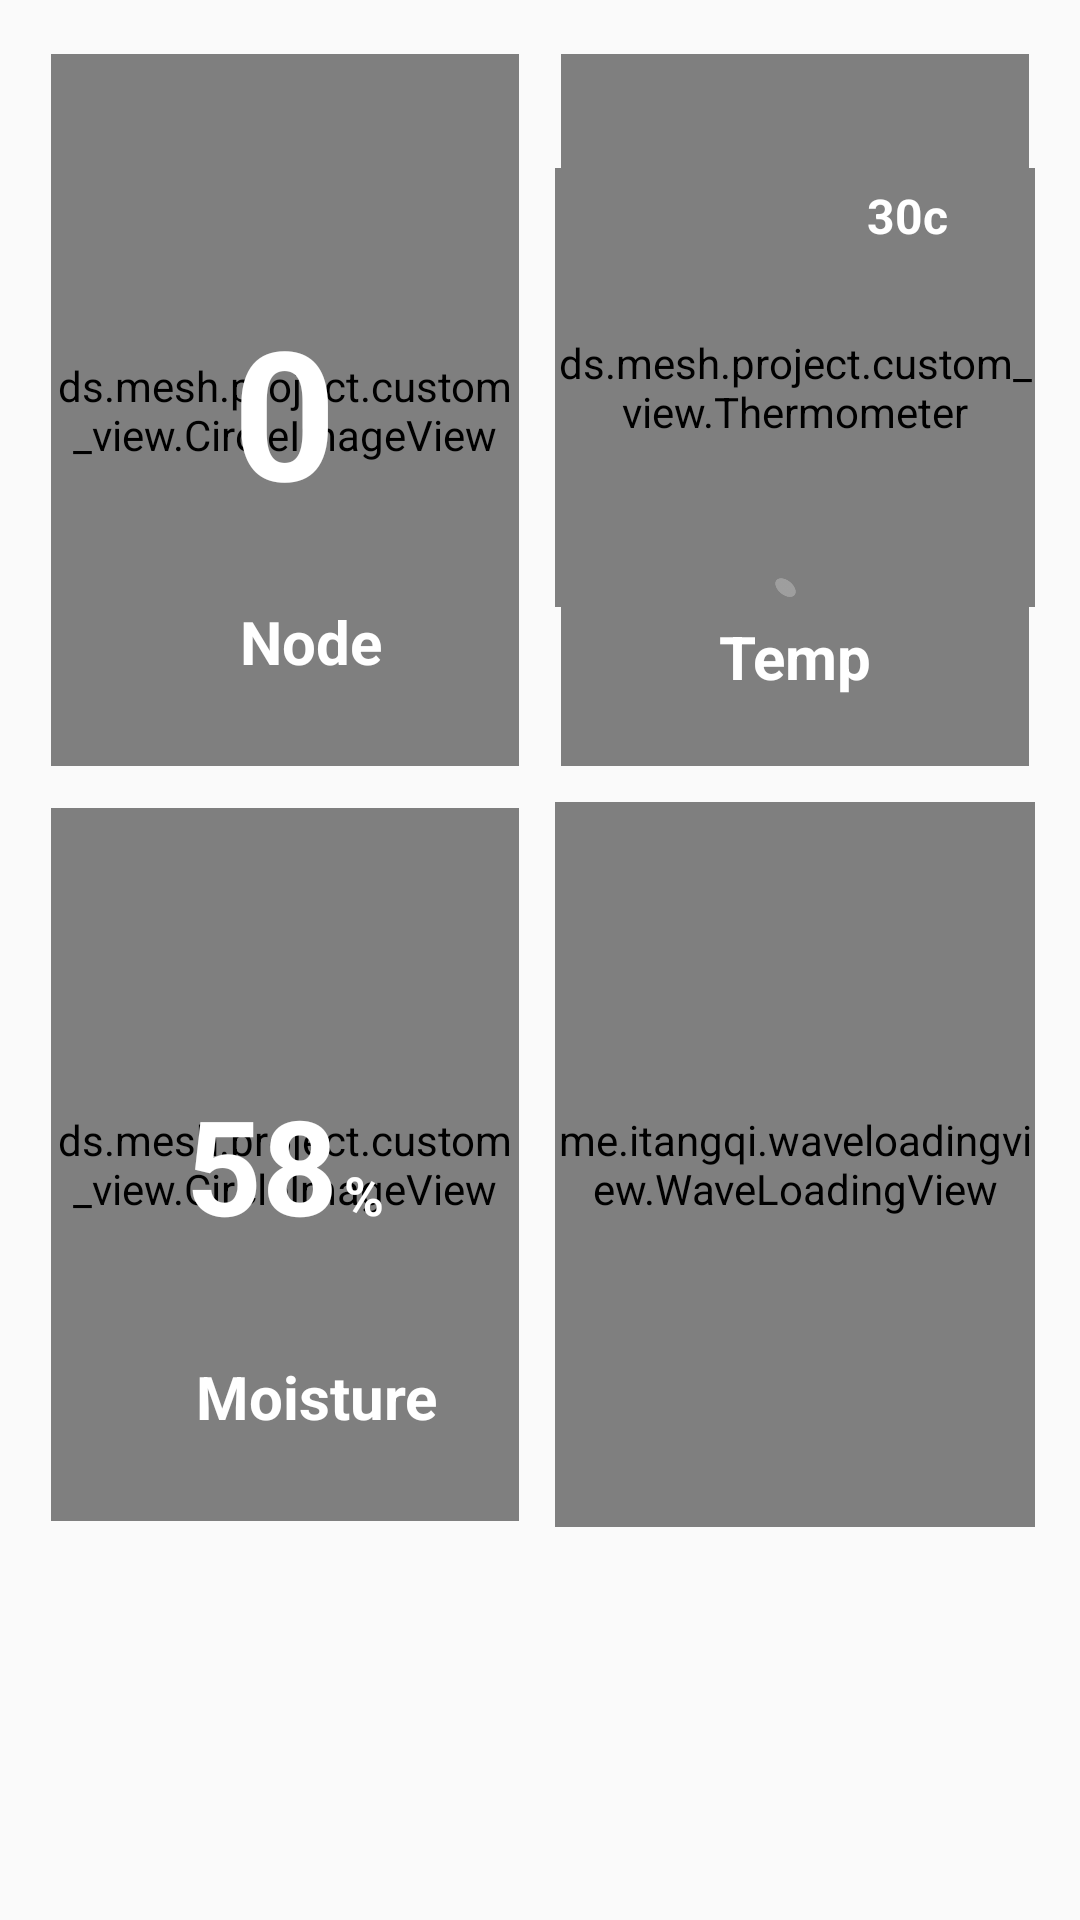

Produce the Android XML layout that renders to this screen, including the resource entries it uses.
<!-- AndroidManifest.xml: application theme AppTheme -->
<!-- res/layout/node_details.xml -->
<?xml version="1.0" encoding="utf-8"?>
<RelativeLayout xmlns:android="http://schemas.android.com/apk/res/android"
    xmlns:app="http://schemas.android.com/apk/res-auto"
    android:orientation="vertical"
    android:layout_width="match_parent"
    android:layout_height="match_parent">

    <LinearLayout
    android:layout_width="match_parent"
    android:layout_height="match_parent"
    android:orientation="vertical">

    <LinearLayout
    android:layout_width="match_parent"
    android:layout_height="1dp"
    android:orientation="vertical"
    android:layout_marginTop="0dp">


    <TextView
    android:layout_width="match_parent"
    android:layout_height="wrap_content"
    android:gravity="center"
    android:textStyle="bold"
    android:textColor="#ffffff"
    android:textSize="24sp"
    android:text="OBS Mesh"/>
    <TextView
    android:layout_width="match_parent"
    android:layout_height="wrap_content"
    android:gravity="center"
    android:textStyle="bold"
    android:textColor="#ffffff"
    android:textSize="16sp"
    android:text="Dashboard"/>




    </LinearLayout>

    <LinearLayout
    android:layout_width="match_parent"
    android:layout_height="0dp"
    android:layout_marginTop="10dp"
    android:layout_marginLeft="10dp"
    android:layout_marginRight="10dp"
    android:layout_weight="4"
    android:orientation="horizontal">

    <LinearLayout
    android:layout_width="0dp"
    android:layout_height="match_parent"
    android:layout_weight="1"
    android:gravity="center_horizontal"
    android:orientation="vertical"
    >

    <android.support.design.widget.CoordinatorLayout
    android:layout_width="match_parent"
    android:layout_height="0dp"
    android:layout_weight="1"
    android:padding="5dp">

    <include layout="@layout/layout_gauge_view"/>

    </android.support.design.widget.CoordinatorLayout>

    <android.support.design.widget.CoordinatorLayout
    android:layout_width="match_parent"
    android:layout_height="0dp"
    android:layout_weight="1"
    android:padding="5dp">
    <include layout="@layout/layout_humidity_view"/>

    </android.support.design.widget.CoordinatorLayout>


    </LinearLayout>

    <LinearLayout
    android:layout_width="0dp"
    android:layout_height="match_parent"
    android:layout_weight="1"
    android:orientation="vertical">

    <android.support.design.widget.CoordinatorLayout
    android:layout_width="match_parent"
    android:layout_height="0dp"
    android:layout_weight="1"
    android:padding="5dp">

    <include layout="@layout/layout_temperature_view" />

    </android.support.design.widget.CoordinatorLayout>

    <LinearLayout
    android:layout_width="match_parent"
    android:layout_height="0dp"
    android:layout_weight="1"
    android:orientation="vertical"
    android:padding="5dp">


    
    <me.itangqi.waveloadingview.WaveLoadingView
    android:id="@+id/waveLoadingView"
    android:layout_width="match_parent"
    android:layout_height="match_parent"
    android:layout_alignParentLeft="true"
    android:layout_alignParentStart="true"
    android:layout_alignParentTop="true"
    android:layout_weight="1"
    app:wlv_borderColor="#8033358F"
    app:wlv_borderWidth="3dp"
    app:wlv_progressValue="40"
    app:wlv_round_rectangle="true"
    app:wlv_shapeType="circle"
    app:wlv_titleCenterColor="@android:color/white"
    app:wlv_titleCenterSize="24sp"
    app:wlv_titleBottom="Water"
    app:wlv_titleBottomColor="@android:color/white"

    app:wlv_titleBottomSize="20sp"
    app:wlv_triangle_direction="north"
    app:wlv_waveAmplitude="70"
    app:wlv_waveColor="@android:color/holo_blue_dark" />

    </LinearLayout>

    </LinearLayout>

    </LinearLayout>

    <LinearLayout
    android:layout_width="match_parent"
    android:layout_height="0dp"
    android:layout_weight="1">


    </LinearLayout>

    </LinearLayout>

    </RelativeLayout>
<!-- res/layout/layout_gauge_view.xml (included above) -->
<?xml version="1.0" encoding="utf-8"?>
<RelativeLayout xmlns:android="http://schemas.android.com/apk/res/android"
    xmlns:app="http://schemas.android.com/apk/res-auto"
    android:layout_width="match_parent"
    android:layout_height="match_parent"
    android:orientation="vertical">

    <ds.mesh.project.custom_view.CircleImageView
        android:layout_width="match_parent"
        android:layout_height="match_parent"
        android:src="#8033358F"
        app:civ_border_color="#ffffff"
        app:civ_border_width="0dp"
        app:civ_border_overlay="true"
        android:layout_margin="2dp"
        android:layout_centerInParent="true"/>

    
        
        
        
        
        
        
        
        
        
        
        
        
        
        

    <LinearLayout
        android:layout_width="wrap_content"
        android:layout_height="wrap_content"
        android:layout_centerInParent="true"
        android:orientation="horizontal">

        <TextView
            android:id="@+id/tv_node"
            android:layout_width="wrap_content"
            android:layout_height="wrap_content"
            android:text="0"
            android:textColor="#ffffff"
            android:textSize="60sp"
            android:textStyle="bold" />


    </LinearLayout>


    <TextView
        android:layout_width="wrap_content"
        android:layout_height="wrap_content"
        android:text="Node"
        android:gravity="center"
        android:layout_alignParentBottom="true"
        android:textStyle="bold"
        android:textSize="20sp"
        android:layout_marginBottom="30dp"
        android:layout_marginLeft="65dp"
        android:textColor="#ffffff"
        />

</RelativeLayout>
<!-- res/layout/layout_humidity_view.xml (included above) -->
<?xml version="1.0" encoding="utf-8"?>
<RelativeLayout xmlns:android="http://schemas.android.com/apk/res/android"
    xmlns:app="http://schemas.android.com/apk/res-auto"
    android:layout_width="match_parent"
    android:layout_height="match_parent">


    <ds.mesh.project.custom_view.CircleImageView
        android:layout_width="match_parent"
        android:layout_height="match_parent"
        android:src="#8033358F"
        app:civ_border_color="#ffffff"
        app:civ_border_width="0dp"
        app:civ_border_overlay="true"
        android:layout_margin="2dp"
        android:layout_centerInParent="true"/>


    <LinearLayout
        android:layout_width="wrap_content"
        android:layout_height="wrap_content"
        android:layout_centerInParent="true"
        android:orientation="horizontal">

        <TextView
            android:id="@+id/tv_humidity"
            android:layout_width="wrap_content"
            android:layout_height="wrap_content"
            android:text="58"
            android:textColor="#ffffff"
            android:textSize="44sp"
            android:textStyle="bold" />

        <TextView
            android:layout_width="wrap_content"
            android:layout_height="wrap_content"
            android:layout_marginLeft="2dp"
            android:text="%"
            android:textColor="#ffffff"
            android:textSize="18sp"
            android:textStyle="bold" />

    </LinearLayout>

    <TextView
        android:layout_width="wrap_content"
        android:layout_height="wrap_content"
        android:text="Moisture"
        android:gravity="center"
        android:layout_alignParentBottom="true"
        android:textStyle="bold"
        android:textSize="20sp"
        android:layout_marginBottom="30dp"
        android:layout_marginLeft="50dp"
        android:textColor="#ffffff"
        android:id="@+id/textView_moist" />

</RelativeLayout>
<!-- res/layout/layout_temperature_view.xml (included above) -->
<?xml version="1.0" encoding="utf-8"?>
<RelativeLayout xmlns:android="http://schemas.android.com/apk/res/android"
    xmlns:app="http://schemas.android.com/apk/res-auto"
    android:layout_width="match_parent"
    android:layout_height="match_parent">

    <ds.mesh.project.custom_view.CircleImageView
        android:layout_width="match_parent"
        android:layout_height="match_parent"
        android:src="#8033358F"
        app:civ_border_color="#ffffff"
        app:civ_border_width="0dp"
        app:civ_border_overlay="true"
        android:layout_margin="2dp"
        android:layout_centerInParent="true"/>

    <RelativeLayout
        android:id="@+id/tempParentView"
        android:layout_width="wrap_content"
        android:layout_height="match_parent"
        android:layout_marginTop="40dp"
        android:layout_marginBottom="55dp">
        <ds.mesh.project.custom_view.Thermometer
            android:id="@+id/thermometer"
            android:layout_width="wrap_content"
            android:layout_height="match_parent"
            app:innerColor="#D15251"
            app:middleColor="#dedede"
            app:outerColor="@android:color/transparent"
            app:radius="10dp" />
        <ImageView
            android:layout_width="13dp"
            android:layout_height="13dp"
            android:src="@drawable/thermo_bubble"
            android:layout_alignParentBottom="true"
            android:layout_centerHorizontal="true"
            android:layout_marginBottom="0dp"
            android:paddingRight="6dp"
            />

    </RelativeLayout>

    <TextView
        android:id="@+id/tv_temp_value"
        android:layout_width="wrap_content"
        android:layout_height="wrap_content"
        android:text="30c"
        android:gravity="center"
        android:textStyle="bold"
        android:textSize="16sp"
        android:layout_marginBottom="25dp"
        android:textColor="#ffffff"
        android:layout_centerHorizontal="true"
        android:paddingLeft="75dp"
        android:layout_marginTop="45dp"
        />


    <TextView
        android:layout_width="match_parent"
        android:layout_height="wrap_content"
        android:text="Temp"
        android:gravity="center"
        android:layout_alignParentBottom="true"
        android:textStyle="bold"
        android:textSize="20sp"
        android:layout_marginBottom="25dp"
        android:textColor="#ffffff"
        />

</RelativeLayout>
<!-- res/layout/layout_phone_status_view.xml (included above) -->
<?xml version="1.0" encoding="utf-8"?>
<RelativeLayout xmlns:android="http://schemas.android.com/apk/res/android"
    xmlns:app="http://schemas.android.com/apk/res-auto"
    android:layout_width="match_parent"
    android:layout_height="match_parent"
    >

    <ds.mesh.project.custom_view.CircleImageView
        android:layout_width="match_parent"
        android:layout_height="match_parent"
        android:src="#8033358F"
        app:civ_border_color="#ffffff"
        app:civ_border_width="0dp"
        app:civ_border_overlay="true"
        android:layout_margin="2dp"
        android:layout_centerInParent="true"/>

    <LinearLayout
        android:layout_width="match_parent"
        android:layout_height="wrap_content"
        android:orientation="vertical"
        android:layout_centerInParent="true">

        <LinearLayout
            android:layout_width="match_parent"
            android:layout_height="wrap_content"
            android:layout_weight="1"
            android:gravity="center"
            android:orientation="horizontal">

            <LinearLayout
                android:layout_width="0dp"
                android:layout_weight="1"
                android:layout_height="wrap_content"
                android:gravity="right">
                <ImageView
                    android:layout_width="wrap_content"
                    android:layout_height="match_parent"
                    android:layout_marginRight="10dp"
                    android:src="@drawable/ic_network_cell_black_24px" />
            </LinearLayout>

            <LinearLayout
                android:layout_width="0dp"
                android:layout_weight="1"
                android:layout_height="wrap_content"
                android:gravity="left">
                <TextView
                    android:layout_width="wrap_content"
                    android:layout_height="match_parent"
                    android:gravity="center"
                    android:text="Strong"
                    android:textColor="#ffffff"
                    android:textStyle="bold" />
            </LinearLayout>
        </LinearLayout>

        <LinearLayout
            android:layout_width="match_parent"
            android:layout_height="wrap_content"
            android:layout_weight="1"
            android:gravity="center"
            android:layout_marginTop="10dp"
            android:orientation="horizontal">

            <LinearLayout
                android:layout_width="0dp"
                android:layout_weight="1"
                android:layout_height="wrap_content"
                android:gravity="right">
                <ImageView
                    android:layout_width="wrap_content"
                    android:layout_height="match_parent"
                    android:layout_marginRight="10dp"
                    android:src="@drawable/ic_import_export_black_24px" />
            </LinearLayout>

            <LinearLayout
                android:layout_width="0dp"
                android:layout_weight="1"
                android:layout_height="wrap_content"
                android:gravity="left">
                <TextView
                    android:id="@+id/tv_data_transfer"
                    android:layout_width="wrap_content"
                    android:layout_height="match_parent"
                    android:gravity="center"
                    android:text="64 kb/s"
                    android:textColor="#ffffff"
                    android:textStyle="bold" />
            </LinearLayout>

        </LinearLayout>

        <LinearLayout
            android:layout_width="match_parent"
            android:layout_height="wrap_content"
            android:layout_weight="1"
            android:gravity="center"
            android:layout_marginTop="10dp">

            <LinearLayout
                android:layout_width="0dp"
                android:layout_weight="1"
                android:layout_height="wrap_content"
                android:gravity="right">
                <ImageView
                    android:layout_width="wrap_content"
                    android:layout_height="match_parent"
                    android:layout_marginRight="10dp"
                    android:src="@drawable/ic_battery_std_black_24px" />
            </LinearLayout>

            <LinearLayout
                android:layout_width="0dp"
                android:layout_weight="1"
                android:layout_height="wrap_content"
                android:gravity="left">
                <TextView
                    android:id="@+id/tv_battery"
                    android:layout_width="wrap_content"
                    android:layout_height="match_parent"
                    android:gravity="center"
                    android:text="90%"
                    android:textColor="#ffffff"
                    android:textStyle="bold" />
            </LinearLayout>
        </LinearLayout>
    </LinearLayout>

</RelativeLayout>
    
<!-- resources referenced by this layout -->
<resources>
  <!-- drawable ic_battery_std_black_24px (drawable) -->
  <?xml version="1.0" encoding="utf-8"?>
  <vector xmlns:android="http://schemas.android.com/apk/res/android"
      android:width="24dp"
      android:height="24dp"
      android:viewportWidth="24"
      android:viewportHeight="24">
  
      <path
          android:pathData="M0 0h24v24H0z" />
      <path
          android:fillColor="#ffffff"
          android:pathData="M15.67 4H14V2h-4v2H8.33C7.6 4 7 4.6 7 5.33v15.33C7 21.4 7.6 22 8.33 22h7.33c.74
  0 1.34-.6 1.34-1.33V5.33C17 4.6 16.4 4 15.67 4z" />
  </vector>
  <!-- drawable ic_import_export_black_24px (drawable) -->
  <?xml version="1.0" encoding="utf-8"?>
  <vector xmlns:android="http://schemas.android.com/apk/res/android"
      android:viewportWidth="24"
      android:viewportHeight="24"
      android:width="24dp"
      android:height="24dp">
      <path
          android:pathData="M9 3l-4 3.99 3 0 0 7.01 2 0 0 -7.01 3 0L9 3Zm7 14.01l0 -7.01 -2 0 0 7.01 -3 0 4 3.99 4 -3.99 -3 0z"
          android:fillColor="#ffffff" />
  </vector>
  <!-- drawable ic_network_cell_black_24px (drawable) -->
  <?xml version="1.0" encoding="utf-8"?>
  <vector xmlns:android="http://schemas.android.com/apk/res/android"
      android:viewportWidth="24"
      android:viewportHeight="24"
      android:width="24dp"
      android:height="24dp">
      <path
          android:pathData="M2 22L22 22 22 2Z"
          android:fillColor="#ffffff"
          android:fillAlpha="1" />
      <path
          android:pathData="M17 7L2 22 17 22Z"
          android:fillColor="#ffffff" />
  </vector>
  <!-- drawable thermo_bubble: png bitmap (drawable, 721 bytes) -->
  <style name="AppTheme" parent="Theme.AppCompat.Light.DarkActionBar">
          
          <item name="colorPrimary">@color/colorPrimary</item>
          <item name="colorPrimaryDark">@color/colorPrimaryDark</item>
          <item name="colorAccent">@color/colorAccent</item>
      </style>
  <color name="colorPrimary">#4527A0</color>
  <color name="colorPrimaryDark">#311B92</color>
  <color name="colorAccent">#ffffff</color>
</resources>
